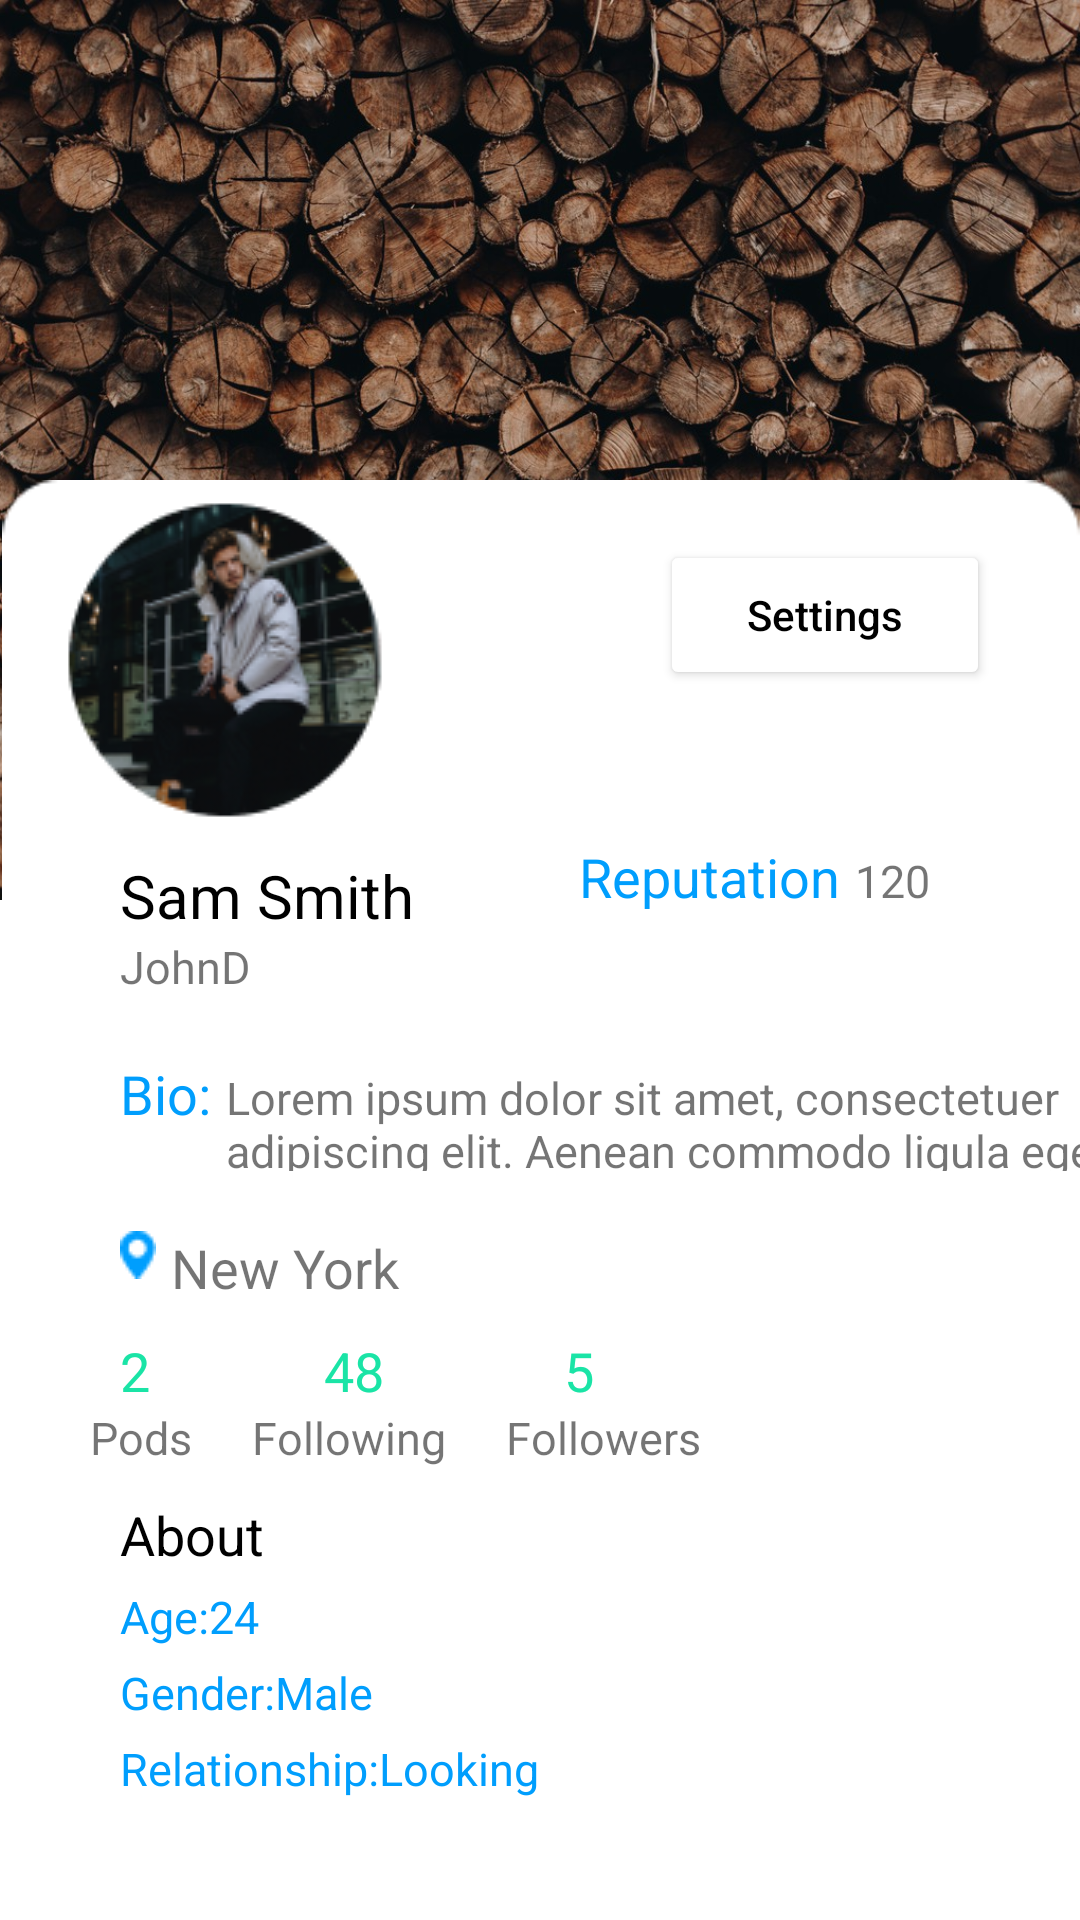

The Android layout XML behind this screen, and the referenced resources:
<!-- AndroidManifest.xml: application theme Theme.Midterm2DHT_2_19Madzhunova_Anelya -->
<!-- res/layout/activity_main.xml -->
<?xml version="1.0" encoding="utf-8"?>
<androidx.constraintlayout.widget.ConstraintLayout xmlns:android="http://schemas.android.com/apk/res/android"
    xmlns:app="http://schemas.android.com/apk/res-auto"
    xmlns:tools="http://schemas.android.com/tools"
    android:layout_width="match_parent"
    android:layout_height="match_parent"
    tools:context=".MainActivity">


    <ImageView
        android:id="@+id/imageView5"
        android:layout_width="5000dp"
        android:layout_height="300dp"
        app:layout_constraintEnd_toEndOf="parent"
        app:layout_constraintStart_toStartOf="parent"
        app:layout_constraintTop_toTopOf="parent"
        app:srcCompat="@drawable/brevna_krugliak_fon" />


    <ImageView
        android:id="@+id/imageView"
        android:layout_width="40dp"
        android:layout_height="40dp"
        android:layout_marginStart="20dp"
        android:layout_marginTop="10dp"
        app:layout_constraintStart_toStartOf="parent"
        app:layout_constraintTop_toTopOf="parent"
        app:srcCompat="@drawable/circle" />


    <ImageView
        android:id="@+id/imageView3"
        android:layout_width="30dp"
        android:layout_height="30dp"
        android:layout_marginTop="10dp"
        app:layout_constraintBottom_toBottomOf="@+id/imageView"
        app:layout_constraintEnd_toEndOf="@+id/imageView"
        app:layout_constraintStart_toStartOf="@+id/imageView"
        app:layout_constraintTop_toTopOf="@+id/imageView"
        app:srcCompat="@drawable/vector" />


    <ImageView
        android:id="@+id/imageView2"
        android:layout_width="400dp"
        android:layout_height="wrap_content"
        android:layout_marginTop="160dp"
        app:layout_constraintEnd_toEndOf="parent"
        app:layout_constraintStart_toStartOf="parent"
        app:layout_constraintTop_toTopOf="parent"
        app:srcCompat="@drawable/rectangle_2_3" />

    <ImageView
        android:id="@+id/imageView4"
        android:layout_width="wrap_content"
        android:layout_height="wrap_content"
        android:layout_marginStart="20dp"
        android:layout_marginTop="5dp"
        app:layout_constraintStart_toStartOf="parent"
        app:layout_constraintTop_toTopOf="@+id/imageView2"
        app:srcCompat="@drawable/ellipse" />


    <Button
        android:id="@+id/button"
        style="@style/Settings"
        android:layout_width="110dp"
        android:layout_height="50dp"
        android:layout_marginTop="20dp"
        android:layout_marginEnd="30dp"
        app:layout_constraintEnd_toEndOf="parent"
        app:layout_constraintTop_toTopOf="@+id/imageView2">

    </Button>

    <LinearLayout
        android:id="@+id/linearLayout"
        android:layout_width="wrap_content"
        android:layout_height="wrap_content"
        android:layout_marginStart="40dp"
        android:layout_marginTop="10dp"
        android:orientation="vertical"
        app:layout_constraintStart_toStartOf="parent"
        app:layout_constraintTop_toBottomOf="@+id/imageView4">

        <TextView
            style="@style/Name"
            android:layout_width="wrap_content"
            android:layout_height="wrap_content" />

        <TextView
            style="@style/JohnD"
            android:layout_width="wrap_content"
            android:layout_height="wrap_content" />

    </LinearLayout>

    <LinearLayout
        android:layout_width="wrap_content"
        android:layout_height="wrap_content"
        android:orientation="horizontal"
        android:layout_marginEnd="50dp"
        android:layout_marginTop="50dp"
        app:layout_constraintEnd_toEndOf="parent"
        app:layout_constraintTop_toBottomOf="@+id/button">

        <TextView
            android:layout_width="wrap_content"
            android:layout_height="wrap_content"
            style="@style/Reputation" />

        <TextView
            android:layout_width="wrap_content"
            android:layout_height="wrap_content"
            android:layout_marginStart="5dp"
            style="@style/reputation_number" />

    </LinearLayout>

    <LinearLayout
        android:id="@+id/linearLayout2"
        android:layout_width="wrap_content"
        android:layout_height="wrap_content"
        android:layout_marginStart="40dp"
        android:layout_marginTop="20dp"
        android:orientation="horizontal"
        app:layout_constraintStart_toStartOf="parent"
        app:layout_constraintTop_toBottomOf="@+id/linearLayout">

        <TextView
            style="@style/Bio"
            android:layout_width="wrap_content"
            android:layout_height="wrap_content" />

        <TextView
            style="@style/Lorem"
            android:layout_width="300dp"
            android:layout_height="wrap_content"
            android:layout_marginStart="5dp" />

    </LinearLayout>

    <LinearLayout
        android:id="@+id/linearLayout3"
        android:layout_width="wrap_content"
        android:layout_height="wrap_content"
        android:layout_marginStart="40dp"
        android:layout_marginTop="20dp"
        android:orientation="horizontal"
        app:layout_constraintStart_toStartOf="parent"
        app:layout_constraintTop_toBottomOf="@+id/linearLayout2">


        <ImageView
            android:layout_width="wrap_content"
            android:layout_height="wrap_content"
            app:srcCompat="@drawable/vector__2_" />

        <TextView
            style="@style/New_York"
            android:layout_width="wrap_content"
            android:layout_height="wrap_content"
            android:layout_marginStart="5dp" />

    </LinearLayout>

    <LinearLayout
        android:id="@+id/linearLayout4"
        android:layout_width="wrap_content"
        android:layout_height="wrap_content"
        android:layout_marginStart="40dp"
        android:layout_marginTop="10dp"
        android:orientation="horizontal"
        app:layout_constraintStart_toStartOf="parent"
        app:layout_constraintTop_toBottomOf="@+id/linearLayout3">

        <TextView
            style="@style/Pods_2"
            android:layout_width="wrap_content"
            android:layout_height="wrap_content" />

        <TextView
            style="@style/Following_48"
            android:layout_width="wrap_content"
            android:layout_height="wrap_content"
            android:layout_marginStart="58dp" />

        <TextView
            style="@style/Followers_5"
            android:layout_width="wrap_content"
            android:layout_height="wrap_content"
            android:layout_marginStart="60dp" />

    </LinearLayout>

    <LinearLayout
        android:id="@+id/linearLayout5"
        android:layout_width="wrap_content"
        android:layout_height="wrap_content"
        android:layout_marginStart="30dp"
        android:orientation="horizontal"
        app:layout_constraintStart_toStartOf="parent"
        app:layout_constraintTop_toBottomOf="@+id/linearLayout4">

        <TextView
            style="@style/Pods"
            android:layout_width="wrap_content"
            android:layout_height="wrap_content" />

        <TextView
            style="@style/Following"
            android:layout_width="wrap_content"
            android:layout_height="wrap_content"
            android:layout_marginStart="20dp" />

        <TextView
            style="@style/Followers"
            android:layout_width="wrap_content"
            android:layout_height="wrap_content"
            android:layout_marginStart="20dp" />

    </LinearLayout>

    <LinearLayout
        android:layout_width="wrap_content"
        android:layout_height="wrap_content"
        android:orientation="vertical"
        android:layout_marginStart="40dp"
        android:layout_marginTop="10dp"
        app:layout_constraintStart_toStartOf="parent"
        app:layout_constraintTop_toBottomOf="@+id/linearLayout5">

        <TextView
            android:layout_width="wrap_content"
            android:layout_height="wrap_content"
            style="@style/About" />

        <TextView
            android:layout_width="wrap_content"
            android:layout_height="wrap_content"
            style="@style/Age"
            android:layout_marginTop="5dp"/>

        <TextView
            android:layout_width="wrap_content"
            android:layout_height="wrap_content"
            style="@style/Gender"
            android:layout_marginTop="5dp"/>

        <TextView
            android:layout_width="wrap_content"
            android:layout_height="wrap_content"
            style="@style/Relationship"
            android:layout_marginTop="5dp"/>

    </LinearLayout>

</androidx.constraintlayout.widget.ConstraintLayout>
<!-- resources referenced by this layout -->
<resources>
  <style name="About">
          <item name="android:text">@string/about</item>
          <item name="android:textSize">@dimen/text_size_18sp</item>
          <item name="android:textColor">@color/text_color_back</item>
      </style>
  <style name="Age">
          <item name="android:text">@string/age_24</item>
          <item name="android:textSize">@dimen/text_size_15sp</item>
          <item name="android:textColor">@color/text_color_blue</item>
      </style>
  <style name="Bio">
          <item name="android:text">@string/bio</item>
          <item name="android:textColor">@color/text_color_blue</item>
          <item name="android:textSize">@dimen/text_size_18sp</item>
      </style>
  <style name="Followers">
          <item name="android:text">@string/followers</item>
          <item name="android:textSize">@dimen/text_size_15sp</item>
      </style>
  <style name="Following">
          <item name="android:text">@string/following</item>
          <item name="android:textSize">@dimen/text_size_15sp</item>
      </style>
  <style name="Gender">
          <item name="android:text">@string/gender_male</item>
          <item name="android:textSize">@dimen/text_size_15sp</item>
          <item name="android:textColor">@color/text_color_blue</item>
      </style>
  <style name="JohnD">
          <item name="android:text">@string/johnd</item>
          <item name="android:textSize">@dimen/text_size_15sp</item>
      </style>
  <style name="Lorem">
          <item name="android:text">@string/Lorem</item>
          <item name="android:textSize">@dimen/text_size_15sp</item>
      </style>
  <style name="Name">
          <item name="android:text">@string/sam_smith</item>
          <item name="android:textColor">@color/text_color_back</item>
          <item name="android:textSize">@dimen/text_size_20sp</item>
      </style>
  <style name="New_York">
          <item name="android:text">@string/new_york</item>
          <item name="android:textSize">@dimen/text_size_18sp</item>
      </style>
  <style name="Pods">
          <item name="android:text">@string/pods</item>
          <item name="android:textSize">@dimen/text_size_15sp</item>
      </style>
  <style name="Pods_2">
          <item name="android:text">@string/_2</item>
          <item name="android:textSize">@dimen/text_size_18sp</item>
          <item name="android:textColor">@color/text_color_light_green</item>
      </style>
  <style name="reputation_number">
          <item name="android:text">@string/_120</item>
          <item name="android:textSize">@dimen/text_size_15sp</item>
      </style>
  <string name="about">About</string>
  <dimen name="text_size_18sp">18sp</dimen>
  <color name="text_color_back">#FF000000</color>
  <string name="age_24">Age:24</string>
  <dimen name="text_size_15sp">15sp</dimen>
  <color name="text_color_blue">#009EFD</color>
  <string name="bio">Bio:</string>
  <string name="followers">Followers</string>
  <string name="_5">5</string>
  <color name="text_color_light_green">#1AE4A6</color>
  <string name="following">Following</string>
  <string name="_48">48</string>
  <string name="gender_male">Gender:Male</string>
  <string name="johnd">JohnD</string>
  <string name="Lorem">Lorem ipsum dolor sit amet, consectetuer adipiscing elit. Aenean commodo ligula eget.</string>
  <string name="sam_smith">Sam Smith</string>
  <dimen name="text_size_20sp">20sp</dimen>
  <string name="new_york">New York</string>
  <string name="pods">Pods</string>
  <string name="_2">2</string>
  <string name="relationship_looking">Relationship:Looking</string>
  <string name="reputation">Reputation</string>
  <string name="settings">Settings</string>
  <color name="background_color_white">#FFFFFFFF</color>
  <string name="_120">120</string>
  <color name="purple_500">#FF6200EE</color>
  <color name="purple_700">#FF3700B3</color>
  <color name="white">#FFFFFFFF</color>
  <color name="teal_200">#FF03DAC5</color>
  <color name="teal_700">#FF018786</color>
  <color name="black">#FF000000</color>
</resources>
